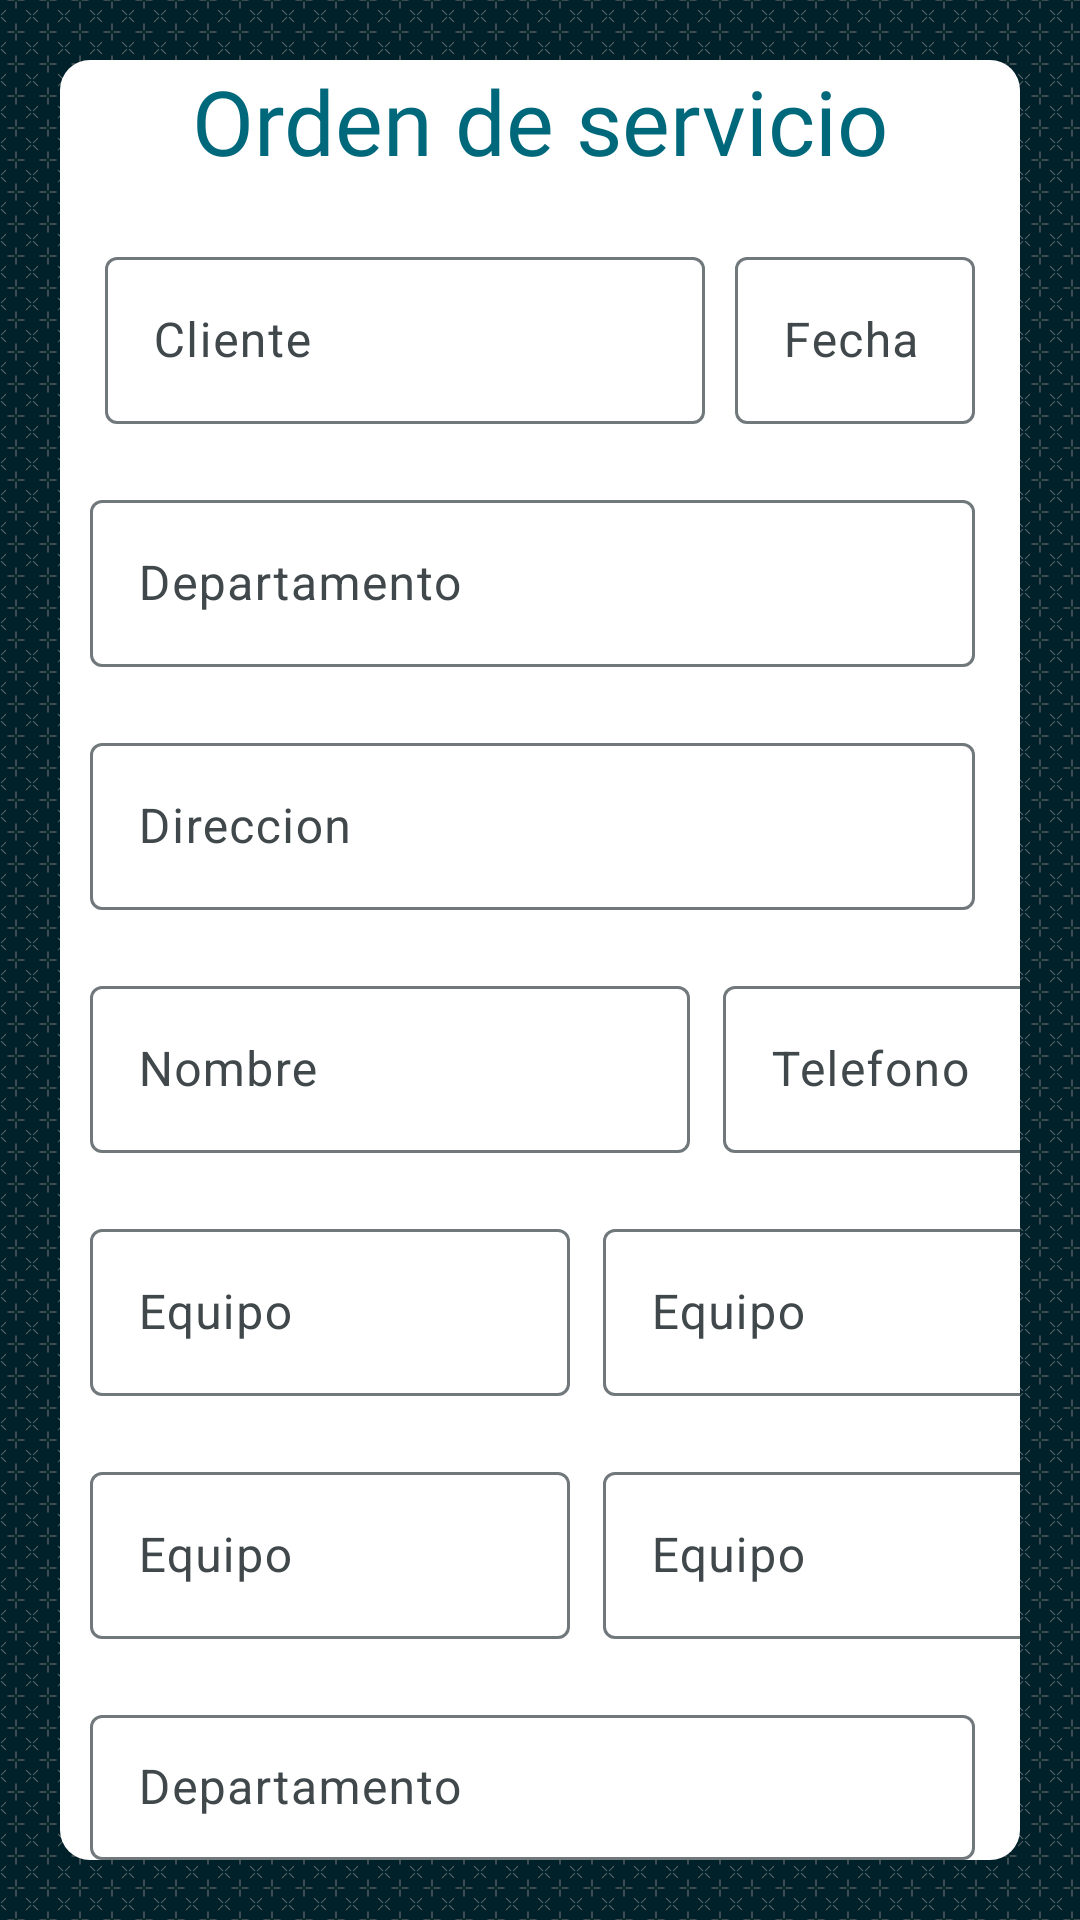

This screen was rendered from an Android layout file. Write that file and the resources it references.
<!-- AndroidManifest.xml: application theme Theme.Kertec -->
<!-- res/layout/activity_orden.xml -->
<?xml version="1.0" encoding="utf-8"?>
<LinearLayout xmlns:android="http://schemas.android.com/apk/res/android"
    xmlns:app="http://schemas.android.com/apk/res-auto"
    xmlns:tools="http://schemas.android.com/tools"
    android:layout_width="match_parent"
    android:layout_height="match_parent"
    tools:context=".OrdenActivity"
    android:orientation="vertical"
    android:background="@drawable/bg_dark_pattern"
    >

    <LinearLayout
        android:layout_width="match_parent"
        android:layout_height="match_parent"
        android:layout_marginLeft="20dp"
        android:layout_marginTop="20dp"
        android:layout_marginRight="20dp"
        android:layout_marginBottom="20dp"
        android:background="@drawable/shape_report"
        android:orientation="vertical">

        <TextView
            android:layout_width="wrap_content"
            android:layout_height="wrap_content"
            android:layout_gravity="center"
            android:fontFamily="@font/neebo_black"
            android:text="@string/ordenTitle"
            android:textColor="@color/seed"
            android:textSize="30sp"></TextView>

        <LinearLayout
            android:layout_width="match_parent"
            android:layout_height="wrap_content">

            <com.google.android.material.textfield.TextInputLayout
                android:id="@+id/fieldCliente"
                android:layout_width="200dp"
                android:layout_height="wrap_content"
                android:layout_marginLeft="15dp"
                android:layout_marginTop="20dp"
                android:layout_marginRight="0dp"
                android:hint="@string/hintCliente"
                app:endIconMode="clear_text">

                <com.google.android.material.textfield.TextInputEditText
                    android:layout_width="match_parent"
                    android:layout_height="wrap_content"
                    android:inputType="text" />

            </com.google.android.material.textfield.TextInputLayout>

            <com.google.android.material.textfield.TextInputLayout
                android:id="@+id/fieldFecha"
                android:layout_width="match_parent"
                android:layout_height="wrap_content"
                android:layout_marginLeft="10dp"
                android:layout_marginTop="20dp"
                android:layout_marginRight="15dp"
                android:hint="@string/hintFecha"
                app:endIconMode="clear_text">

                <com.google.android.material.textfield.TextInputEditText
                    android:layout_width="match_parent"
                    android:layout_height="wrap_content"
                    android:inputType="text"
                    tools:ignore="TouchTargetSizeCheck" />

            </com.google.android.material.textfield.TextInputLayout>
        </LinearLayout>

        <LinearLayout
            android:layout_width="match_parent"
            android:layout_height="wrap_content"
            android:orientation="vertical">


            <com.google.android.material.textfield.TextInputLayout
                android:id="@+id/fieldDepartamento"
                android:layout_width="match_parent"
                android:layout_height="wrap_content"
                android:layout_marginLeft="10dp"
                android:layout_marginTop="20dp"
                android:layout_marginRight="15dp"
                android:hint="@string/hintDepartamento"
                app:endIconMode="clear_text">

                <com.google.android.material.textfield.TextInputEditText
                    android:layout_width="match_parent"
                    android:layout_height="wrap_content"
                    android:inputType="text" />

            </com.google.android.material.textfield.TextInputLayout>
            <com.google.android.material.textfield.TextInputLayout
                android:id="@+id/fieldDireccion"
                android:layout_width="match_parent"
                android:layout_height="wrap_content"
                android:layout_marginLeft="10dp"
                android:layout_marginTop="20dp"
                android:layout_marginRight="15dp"
                android:hint="@string/hintDireccion"
                app:endIconMode="clear_text">

                <com.google.android.material.textfield.TextInputEditText
                    android:layout_width="match_parent"
                    android:layout_height="wrap_content"
                    android:inputType="text" />

            </com.google.android.material.textfield.TextInputLayout>

        </LinearLayout>

        <LinearLayout
            android:layout_width="match_parent"
            android:layout_height="wrap_content"
            android:orientation="horizontal">

            <com.google.android.material.textfield.TextInputLayout
                android:id="@+id/fieldNombre"
                android:layout_width="200dp"
                android:layout_height="wrap_content"
                android:layout_marginLeft="10dp"
                android:layout_marginTop="20dp"
                android:layout_marginRight="1dp"
                android:hint="@string/hintNombre"
                app:endIconMode="clear_text">

                <com.google.android.material.textfield.TextInputEditText
                    android:layout_width="match_parent"
                    android:layout_height="wrap_content"
                    android:inputType="text" />

            </com.google.android.material.textfield.TextInputLayout>

            <com.google.android.material.textfield.TextInputLayout
                android:id="@+id/hintTelefono"
                android:layout_width="120dp"
                android:layout_height="wrap_content"
                android:layout_marginLeft="10dp"
                android:layout_marginTop="20dp"
                android:layout_marginRight="0dp"
                android:hint="@string/hintTelefono"
                app:endIconMode="clear_text">

                <com.google.android.material.textfield.TextInputEditText
                    android:layout_width="match_parent"
                    android:layout_height="wrap_content"
                    android:inputType="number" />

            </com.google.android.material.textfield.TextInputLayout>

        </LinearLayout>

        <LinearLayout
            android:layout_width="match_parent"
            android:layout_height="wrap_content"
            android:orientation="horizontal">

            <com.google.android.material.textfield.TextInputLayout
                android:id="@+id/fieldEquipo"
                android:layout_width="160dp"
                android:layout_height="wrap_content"
                android:layout_marginLeft="10dp"
                android:layout_marginTop="20dp"
                android:layout_marginRight="1dp"
                android:hint="@string/hintEquipo"
                app:endIconMode="clear_text">

                <com.google.android.material.textfield.TextInputEditText
                    android:layout_width="match_parent"
                    android:layout_height="wrap_content"
                    android:inputType="text" />

            </com.google.android.material.textfield.TextInputLayout>

            <com.google.android.material.textfield.TextInputLayout
                android:id="@+id/fieldMarca"
                android:layout_width="160dp"
                android:layout_height="wrap_content"
                android:layout_marginLeft="10dp"
                android:layout_marginTop="20dp"
                android:layout_marginRight="1dp"
                android:hint="@string/hintEquipo"
                app:endIconMode="clear_text">

                <com.google.android.material.textfield.TextInputEditText
                    android:layout_width="match_parent"
                    android:layout_height="wrap_content"
                    android:inputType="text" />

            </com.google.android.material.textfield.TextInputLayout>

        </LinearLayout>

        <LinearLayout
            android:layout_width="match_parent"
            android:layout_height="wrap_content"
            android:orientation="horizontal">

            <com.google.android.material.textfield.TextInputLayout
                android:id="@+id/fieldModelo"
                android:layout_width="160dp"
                android:layout_height="wrap_content"
                android:layout_marginLeft="10dp"
                android:layout_marginTop="20dp"
                android:layout_marginRight="1dp"
                android:hint="@string/hintEquipo"
                app:endIconMode="clear_text">

                <com.google.android.material.textfield.TextInputEditText
                    android:layout_width="match_parent"
                    android:layout_height="wrap_content"
                    android:inputType="text" />

            </com.google.android.material.textfield.TextInputLayout>

            <com.google.android.material.textfield.TextInputLayout
                android:id="@+id/fieldSerie"
                android:layout_width="160dp"
                android:layout_height="wrap_content"
                android:layout_marginLeft="10dp"
                android:layout_marginTop="20dp"
                android:layout_marginRight="1dp"
                android:hint="@string/hintEquipo"
                app:endIconMode="clear_text">

                <com.google.android.material.textfield.TextInputEditText
                    android:layout_width="match_parent"
                    android:layout_height="wrap_content"
                    android:inputType="text" />

            </com.google.android.material.textfield.TextInputLayout>



        </LinearLayout>

        <LinearLayout
            android:layout_width="match_parent"
            android:layout_height="match_parent"
            android:orientation="vertical">

            <com.google.android.material.textfield.TextInputLayout
                android:id="@+id/fieldServicio"
                android:layout_width="match_parent"
                android:layout_height="wrap_content"
                android:layout_marginLeft="10dp"
                android:layout_marginTop="20dp"
                android:layout_marginRight="15dp"
                android:hint="@string/hintDepartamento"
                app:endIconMode="clear_text">

                <com.google.android.material.textfield.TextInputEditText
                    android:layout_width="match_parent"
                    android:layout_height="wrap_content"
                    android:inputType="text|textMultiLine" />

            </com.google.android.material.textfield.TextInputLayout>

            <com.google.android.material.textfield.TextInputLayout
                android:id="@+id/fieldTrabajo"
                android:layout_width="match_parent"
                android:layout_height="100dp"
                android:layout_marginLeft="10dp"
                android:layout_marginTop="20dp"
                android:layout_marginRight="15dp"
                android:hint="@string/hintDepartamento"
                app:endIconMode="clear_text">

                <com.google.android.material.textfield.TextInputEditText
                    android:layout_width="match_parent"
                    android:layout_height="wrap_content"
                    android:inputType="text|textMultiLine" />

            </com.google.android.material.textfield.TextInputLayout>

            <com.google.android.material.button.MaterialButton
                android:layout_width="match_parent"
                android:layout_height="wrap_content"
                style="@style/Widget.Material3.Button.TextButton"
                android:text="Finalizar"
                android:textColor="@color/seed"
                android:textSize="20sp"
                >
            </com.google.android.material.button.MaterialButton>

        </LinearLayout>


    </LinearLayout>






</LinearLayout>
<!-- resources referenced by this layout -->
<resources>
  <color name="seed">#00687B</color>
  <!-- drawable shape_report (drawable-hdpi) -->
  <?xml version="1.0" encoding="utf-8"?>
  <selector xmlns:android="http://schemas.android.com/apk/res/android">
      <item>
          <shape android:shape="rectangle">
              <solid android:color="@color/md_theme_light_onPrimary"></solid>
              <size android:height="24dp" android:width="24dp"></size>
  
              <corners
                  android:topLeftRadius="10dp"
                  android:topRightRadius="10dp"
                  android:bottomLeftRadius="10dp"
                  android:bottomRightRadius="10dp"
                  />
          </shape>
      </item>
  
  
  
  </selector>
  <string name="hintCliente">Cliente</string>
  <string name="hintDepartamento">Departamento</string>
  <string name="hintDireccion">Direccion</string>
  <string name="hintEquipo">Equipo</string>
  <string name="hintFecha">Fecha</string>
  <string name="hintNombre">Nombre</string>
  <string name="hintTelefono">Telefono</string>
  <string name="ordenTitle">Orden de servicio</string>
  <color name="md_theme_light_onPrimary">#FFFFFF</color>
  <color name="md_theme_light_primary">#001F27</color>
  <color name="md_theme_light_primaryContainer">#AFECFF</color>
  <color name="md_theme_light_onPrimaryContainer">#001F27</color>
  <color name="md_theme_light_secondary">#5752B1</color>
  <color name="md_theme_light_onSecondary">#FFFFFF</color>
  <color name="md_theme_light_secondaryContainer">#E3DFFF</color>
  <color name="md_theme_light_onSecondaryContainer">#110069</color>
  <color name="md_theme_light_tertiary">#00677C</color>
  <color name="md_theme_light_onTertiary">#FFFFFF</color>
  <color name="md_theme_light_tertiaryContainer">#B1ECFF</color>
  <color name="md_theme_light_onTertiaryContainer">#001F27</color>
  <color name="md_theme_light_error">#BA1A1A</color>
  <color name="md_theme_light_errorContainer">#FFDAD6</color>
  <color name="md_theme_light_onError">#FFFFFF</color>
  <color name="md_theme_light_onErrorContainer">#410002</color>
  <color name="md_theme_light_background">#FBFCFE</color>
  <color name="md_theme_light_onBackground">#191C1D</color>
  <color name="md_theme_light_surface">#FBFCFE</color>
  <color name="md_theme_light_onSurface">#191C1D</color>
  <color name="md_theme_light_surfaceVariant">#DBE4E7</color>
  <color name="md_theme_light_onSurfaceVariant">#40484B</color>
  <color name="md_theme_light_outline">#70787C</color>
  <color name="md_theme_light_inverseOnSurface">#EFF1F2</color>
  <color name="md_theme_light_inverseSurface">#2E3132</color>
  <color name="md_theme_light_inversePrimary">#3DD7FB</color>
</resources>
